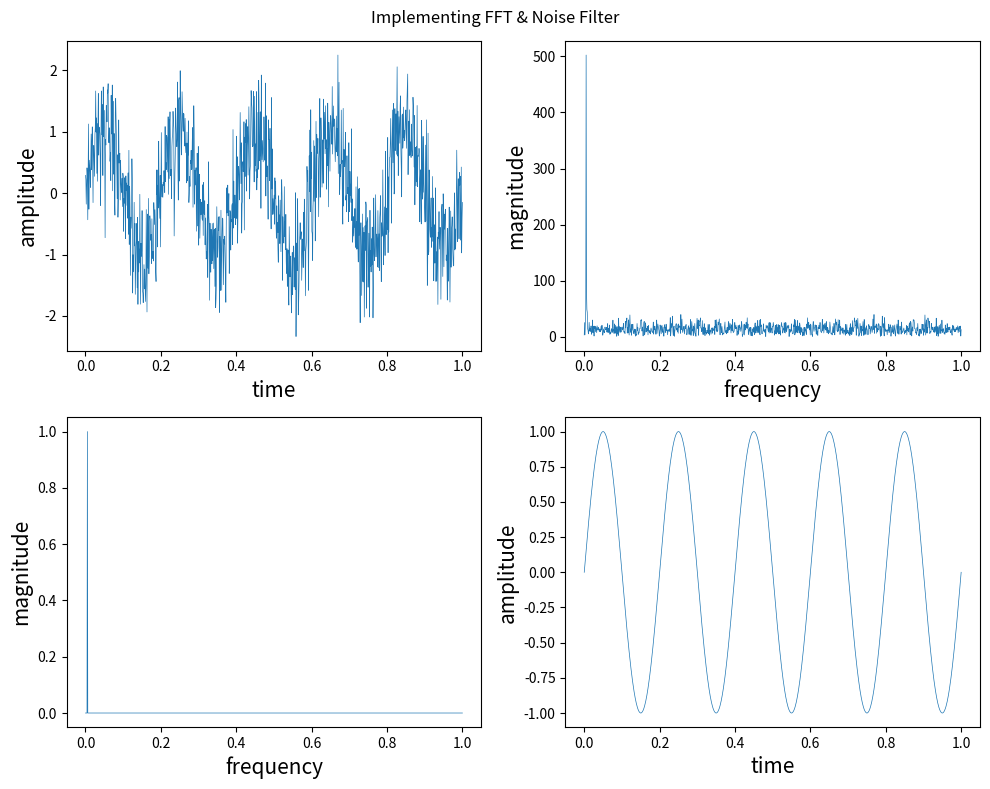

The matplotlib source for this figure:
import math
import cmath
import numpy as np
import matplotlib.pyplot as plt

# Parameters
frequency = 5  # Frequency of the sine wave
amplitude = 1  # Amplitude of the sine wave
noise_level = 0.5  # Level of noise to add to the sine wave
num_samples = 1000  # Number of samples in the sine wave

def generate_noisy_sine_wave(frequency, amplitude, noise_level, num_samples):
    t = np.linspace(0, 1, num_samples)
    clean_signal = amplitude * np.sin(2 * np.pi * frequency * t)
    noise = np.random.normal(scale=noise_level, size=num_samples)
    noisy_signal = clean_signal + noise
    return noisy_signal

# utility function to extend an array until its length is a power of two
def extend_array_to_lowest_power_of_two(array):
    size_of_array = len(array)  # size of array
    required_size = 1           # variable to count the required size

    while(required_size < size_of_array):   # loop that increases the required size until it exceeds the array
        required_size *= 2

    for i in range(required_size - size_of_array):  # the new array is filled with zeroes
        array.append(0)


# utility function to rearrange the elements of an array into first the even terms, and then the odd terms
def rearrange_into_even_and_odd(array):
    half_len = len(array)/2     # length of half the array
    i = 0                       # counter variable

    even_array = []             # initializing the array of even elements
    odd_array = []              # initializing the array of odd elements

    while (i < half_len):       # alternately dropping the elements into even/odd arrays
        even_array.append(array[i*2])
        odd_array.append(array[i*2 + 1])
        i += 1

    return even_array, odd_array

# main recursive algorithm that assumes array already has a size of power of 2
def ct_fft(array):

    if len(array) == 2: # base case
        a, b = array
        return [a+b, a-b]   # result of dft matrix multiplication when n = 2

    else:   # recursive case
        
        even_array, odd_array = rearrange_into_even_and_odd(array)
        
        # recursive call to calculate ffts of the two sub arrays
        array = ct_fft(even_array) + ct_fft(odd_array)

        # computing lengths of array
        full = len(array)
        half = int(full/2)

        # recombining the ffts of the sub arrays
        for k in range(half): # premultiplication of the recursively computed matrices with [I, -D, I, -D]
            p = array[k]
            q = array[k + half] * cmath.exp(-2j * math.pi * k / full) # exp(-2pi i k / N)
            array[k] = p + q
            array[k + half] = p - q

        return array


if __name__ == "__main__":

    # initalizing the time_axis, threshold and noisy signal
    t = np.linspace(0, 1, num_samples)
    threshold = 100
    noisy_signal = generate_noisy_sine_wave(frequency, amplitude, noise_level, num_samples)

    # initializing plot
    plt.figure(figsize=(10, 8))
    plt.suptitle("Implementing FFT & Noise Filter")

    # plotting the noisy sine wave
    plt.subplot(2, 2, 1)
    plt.plot(t, noisy_signal, linewidth=0.5, label='Noisy Sine Wave')
    plt.xlabel('time', fontsize=15)
    plt.ylabel('amplitude', fontsize=15)

    # converting the noisy signal into a regular array
    nsy_arr = list(noisy_signal)
    extend_array_to_lowest_power_of_two(nsy_arr)
    tr_arr = ct_fft(nsy_arr)

    # computing the magnitudes of the frequencies 
    mgn_arr = []
    for i in range(num_samples):
        mgn_arr.append(abs(tr_arr[i]))

    # plotting the fourier transform
    plt.subplot(2, 2, 2)
    plt.plot(t, mgn_arr, linewidth=0.5, label='Fourier Transform')
    plt.xlabel('frequency', fontsize=15)
    plt.ylabel('magnitude', fontsize=15)

    # cleaning out the fourier transform
    clean_arr = []
    for i in range(num_samples):
        if mgn_arr[i] > threshold:
            clean_arr.append(1)     # values over the threshold are kept
        else:
            clean_arr.append(0)     # values below the threshold are killed

    # plotting the cleaned out fourier transform
    plt.subplot(2, 2, 3)
    plt.plot(t, clean_arr, linewidth=0.5, label='Cleaned out Fourier Transform')
    plt.xlabel('frequency', fontsize=15)
    plt.ylabel('magnitude', fontsize=15)

    # reconstucting the clean signal from the fourier transform
    clean_signal = 0
    for i in range(num_samples):
         if clean_arr[i] != 0:
            clean_signal += clean_arr[i] * np.sin(2 * np.pi * i * t) # each frequency of the cleaned signal, is multiplied by its magnitude and added to the final signal

    # plotting the final clean signal
    plt.subplot(2, 2, 4)
    plt.plot(t, clean_signal, linewidth=0.5, label='Reconstructed Clean Signal')
    plt.xlabel('time', fontsize=15)
    plt.ylabel('amplitude', fontsize=15)

    # showing the plot
    plt.tight_layout()
    plt.show()



